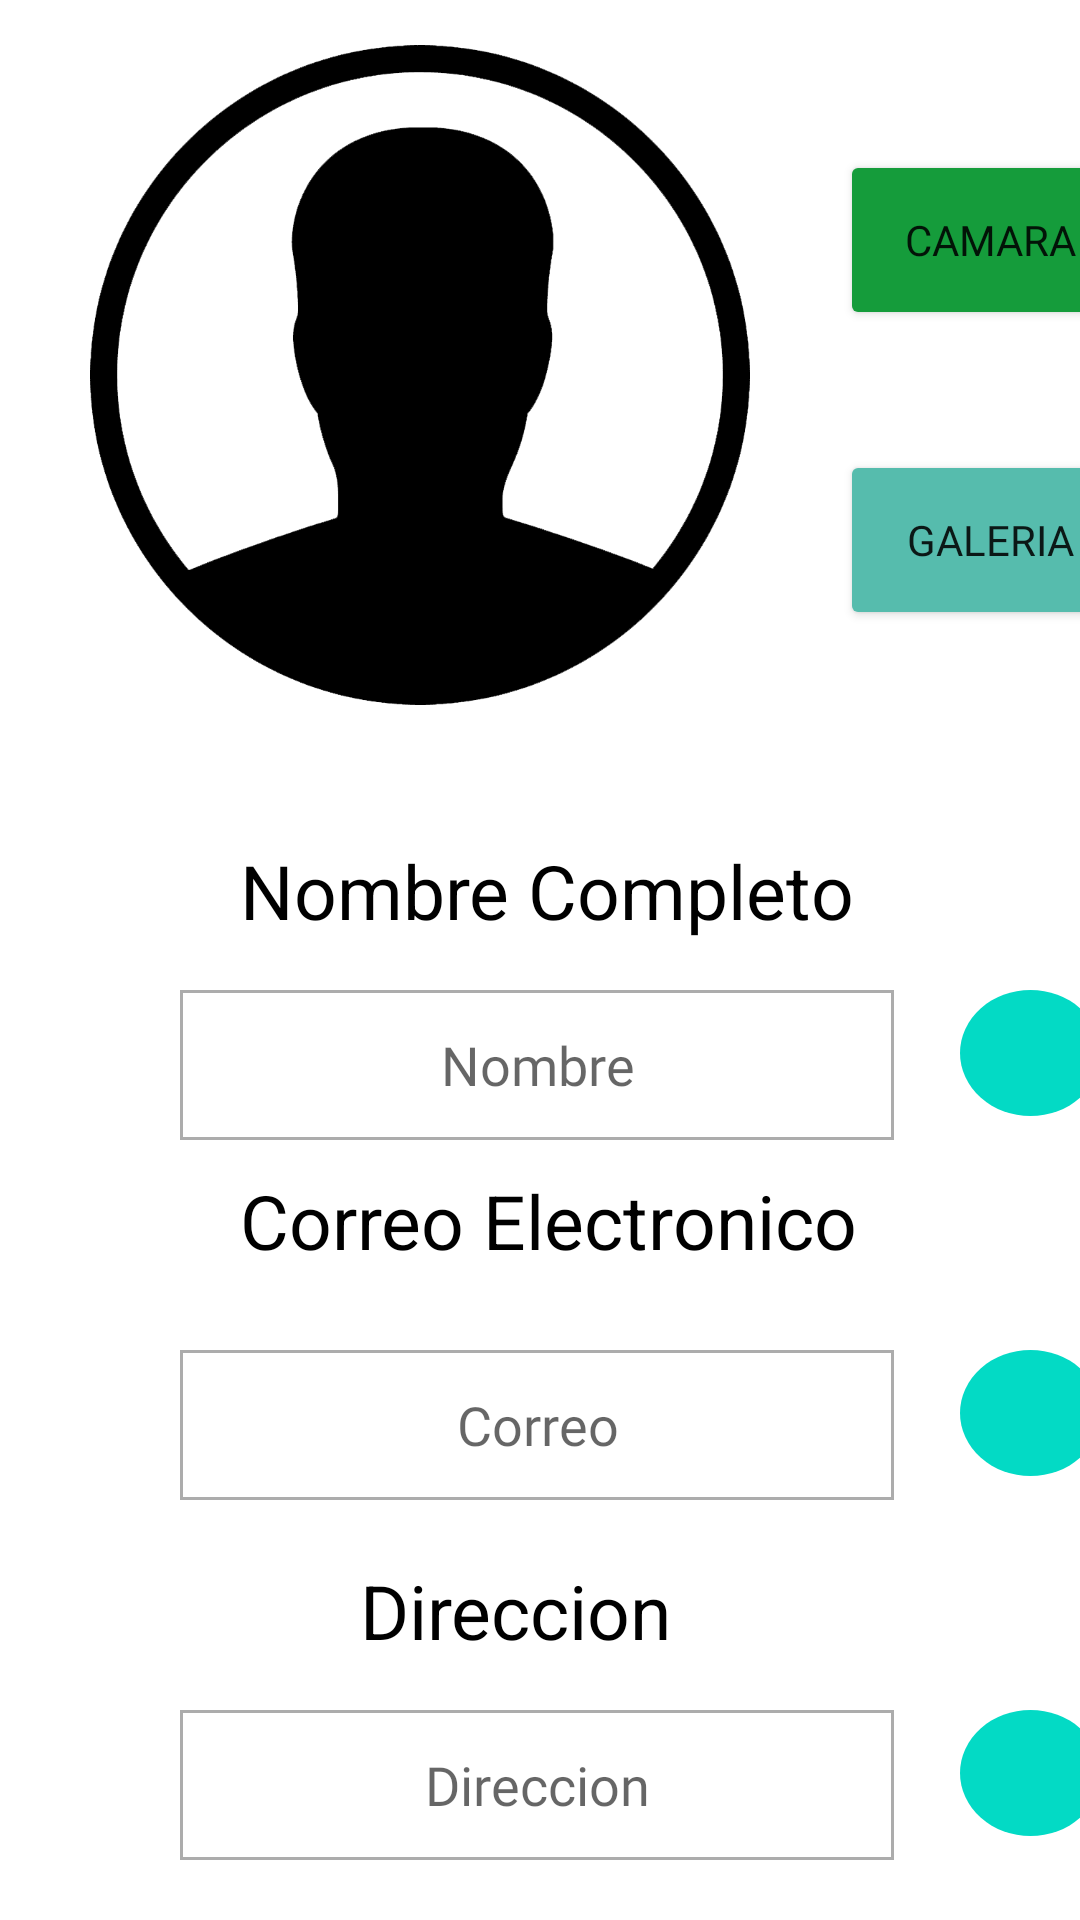

Reconstruct the res/layout file that produces this screen, plus the resources it refers to.
<!-- AndroidManifest.xml: application theme Theme.LaHermandad -->
<!-- res/layout/fragment_usuario.xml -->
<?xml version="1.0" encoding="utf-8"?>
<FrameLayout xmlns:android="http://schemas.android.com/apk/res/android"
    xmlns:tools="http://schemas.android.com/tools"
    xmlns:app="http://schemas.android.com/apk/res-auto"
    android:layout_width="match_parent"
    android:layout_height="match_parent"
    tools:context=".view.ui.fragments.UsuarioFragment">
    
    <ImageView
        android:id="@+id/foto_perfil"
        android:layout_marginTop="15dp"
        android:layout_marginLeft="15dp"
        android:layout_width="250dp"
        android:layout_height="220dp"
        android:src="@drawable/perfilx">
    </ImageView>

    <Button
        android:id="@+id/botoncamara"
        android:layout_width="100dp"
        android:layout_height="60dp"
        android:layout_marginTop="50dp"
        android:layout_marginLeft="280dp"
        android:backgroundTint="@color/color_secundario"
        android:text="Camara"
        android:fontFamily="@font/myriad_semibold">
    </Button>

    <Button
        android:id="@+id/botongaleria"
        android:layout_width="100dp"
        android:layout_height="60dp"
        android:layout_marginTop="150dp"
        android:layout_marginLeft="280dp"
        android:backgroundTint="@color/fondo_inicio"
        android:text="Galeria"
        android:fontFamily="@font/myriad_semibold">
    </Button>

    <TextView
        android:id="@+id/text1"
        android:layout_width="wrap_content"
        android:layout_height="wrap_content"
        android:layout_marginLeft="80dp"
        android:layout_marginTop="280dp"
        android:textStyle="normal"
        android:textSize="25sp"
        android:textColor="@color/black"
        android:text="Nombre Completo"/>

    <EditText
        android:id="@+id/nombreCompleto"
        android:layout_width="238dp"
        android:layout_height="50dp"
        android:layout_marginLeft="60dp"
        android:layout_marginTop="330dp"
        android:background="@drawable/stylo_borde_editext"
        android:fontFamily="@font/myriad_regular"
        android:gravity="center"
        android:hint="Nombre"
        android:inputType="textPersonName"
        android:textIsSelectable="false"
        tools:ignore="TouchTargetSizeCheck">

    </EditText>


    <ImageButton
        android:id="@+id/nombreedit"
        android:layout_width="47dp"
        android:layout_height="42dp"
        android:layout_marginLeft="320dp"
        android:layout_marginTop="330dp"
        android:background="@drawable/border_buttom_redondos"
        android:src="@drawable/editar"
        tools:ignore="TouchTargetSizeCheck,SpeakableTextPresentCheck">

    </ImageButton>

    <TextView
        android:id="@+id/text2"
        android:layout_width="wrap_content"
        android:layout_height="wrap_content"
        android:layout_marginLeft="80dp"
        android:layout_marginTop="390dp"
        android:textStyle="normal"
        android:textSize="25sp"
        android:textColor="@color/black"
        android:text="Correo Electronico"/>

    <EditText
        android:id="@+id/correoCompleto"
        android:layout_width="238dp"
        android:layout_height="50dp"
        android:layout_marginLeft="60dp"
        android:layout_marginTop="450dp"
        android:background="@drawable/stylo_borde_editext"
        android:fontFamily="@font/myriad_regular"
        android:gravity="center"
        android:hint="Correo"
        android:inputType="textEmailAddress"
        android:textIsSelectable="false"
        tools:ignore="TouchTargetSizeCheck">

    </EditText>


    <ImageButton
        android:id="@+id/nombreedit2"
        android:layout_width="47dp"
        android:layout_height="42dp"
        android:layout_marginLeft="320dp"
        android:layout_marginTop="450dp"
        android:background="@drawable/border_buttom_redondos"
        android:src="@drawable/editar"
        tools:ignore="TouchTargetSizeCheck,SpeakableTextPresentCheck">

    </ImageButton>

    <TextView
        android:id="@+id/text3"
        android:layout_width="wrap_content"
        android:layout_height="wrap_content"
        android:layout_marginLeft="120dp"
        android:layout_marginTop="520dp"
        android:textStyle="normal"
        android:textSize="25sp"
        android:textColor="@color/black"
        android:text="Direccion"/>

    <EditText
        android:id="@+id/direccion"
        android:layout_width="238dp"
        android:layout_height="50dp"
        android:layout_marginLeft="60dp"
        android:layout_marginTop="570dp"
        android:background="@drawable/stylo_borde_editext"
        android:fontFamily="@font/myriad_regular"
        android:gravity="center"
        android:hint="Direccion"
        android:inputType="text"
        android:textIsSelectable="false"
        tools:ignore="TouchTargetSizeCheck">

    </EditText>


    <ImageButton
        android:id="@+id/nombreedit3"
        android:layout_width="47dp"
        android:layout_height="42dp"
        android:layout_marginLeft="320dp"
        android:layout_marginTop="570dp"
        android:background="@drawable/border_buttom_redondos"
        android:src="@drawable/editar"
        tools:ignore="TouchTargetSizeCheck,SpeakableTextPresentCheck">

    </ImageButton>


    <com.google.android.material.bottomnavigation.BottomNavigationView
        android:id="@+id/buttonNavigationHome"
        android:layout_width="match_parent"
        android:layout_height="55dp"
        android:layout_marginTop="650dp"
        android:background="@color/white"
        app:itemIconTint="@color/color_secundario"
        app:itemTextColor="@color/black"
        app:layout_constraintBottom_toBottomOf="parent"
        app:layout_constraintLeft_toLeftOf="parent"
        app:layout_constraintRight_toRightOf="parent"
        app:menu="@menu/home_navigation_bar"
        tools:ignore="MissingContrains">

    </com.google.android.material.bottomnavigation.BottomNavigationView>




</FrameLayout>
<!-- resources referenced by this layout -->
<resources>
  <color name="black">#FF000000</color>
  <color name="color_secundario">#159C3B</color>
  <color name="fondo_inicio">#56BCAD</color>
  <color name="white">#FFFFFFFF</color>
  <!-- drawable border_buttom_redondos (drawable) -->
  <?xml version="1.0" encoding="utf-8"?>
  <shape xmlns:android="http://schemas.android.com/apk/res/android"
      android:shape="oval">
  
      <solid
          android:color="@color/teal_200">
  
      </solid>
      <size
          android:width="100dp"
          android:height="100dp">
  
      </size>
  
  
  </shape>
  <!-- drawable perfilx: png bitmap (drawable, 26455 bytes) -->
  <!-- drawable stylo_borde_editext (drawable) -->
  <?xml version="1.0" encoding="utf-8"?>
  <shape xmlns:android="http://schemas.android.com/apk/res/android" android:shape="rectangle">
  
      <stroke
          android:width="1sp"
          android:color="@color/silver">
  
      </stroke>
  
      <padding
          android:bottom="10sp"
          android:left="10sp"
          android:right="10sp"
          android:top="10sp">
      </padding>
  
      <corners
          android:radius="0dp">
      </corners>
  
  </shape>
  <style name="Theme.LaHermandad" parent="Theme.MaterialComponents.DayNight.DarkActionBar">
          
          <item name="colorPrimary">@color/fondo_inicio</item>
          <item name="colorPrimaryVariant">@color/color_secundario</item>
          <item name="colorOnPrimary">@color/white</item>
          
          <item name="colorSecondary">@color/teal_200</item>
          <item name="colorSecondaryVariant">@color/teal_700</item>
          <item name="colorOnSecondary">@color/black</item>
          
          <item name="android:statusBarColor">?attr/colorPrimaryVariant</item>
          
      </style>
  <color name="teal_200">#FF03DAC5</color>
  <color name="silver">#F8AAAAAA</color>
  <color name="teal_700">#FF018786</color>
</resources>
